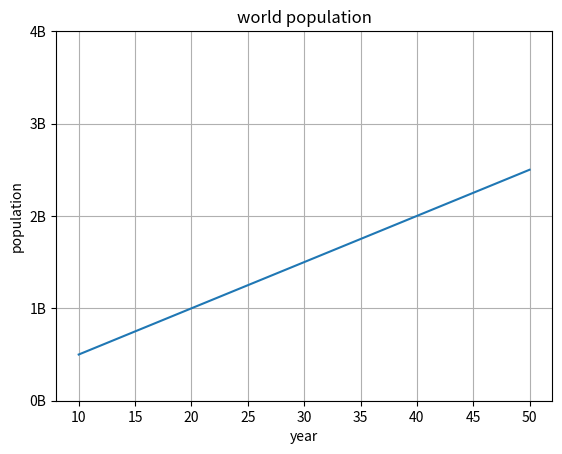

The matplotlib source for this figure:
import matplotlib.pyplot as plt
year=[10,20,30,40,50]
pop=[1,2,3,4,5]

plt.plot(year,pop)
plt.xlabel("year")
plt.ylabel("population")
plt.title("world population")
plt.yticks([0,2,4,6,8],['0B','1B','2B','3B','4B'])

plt.grid(True)

plt.show()

